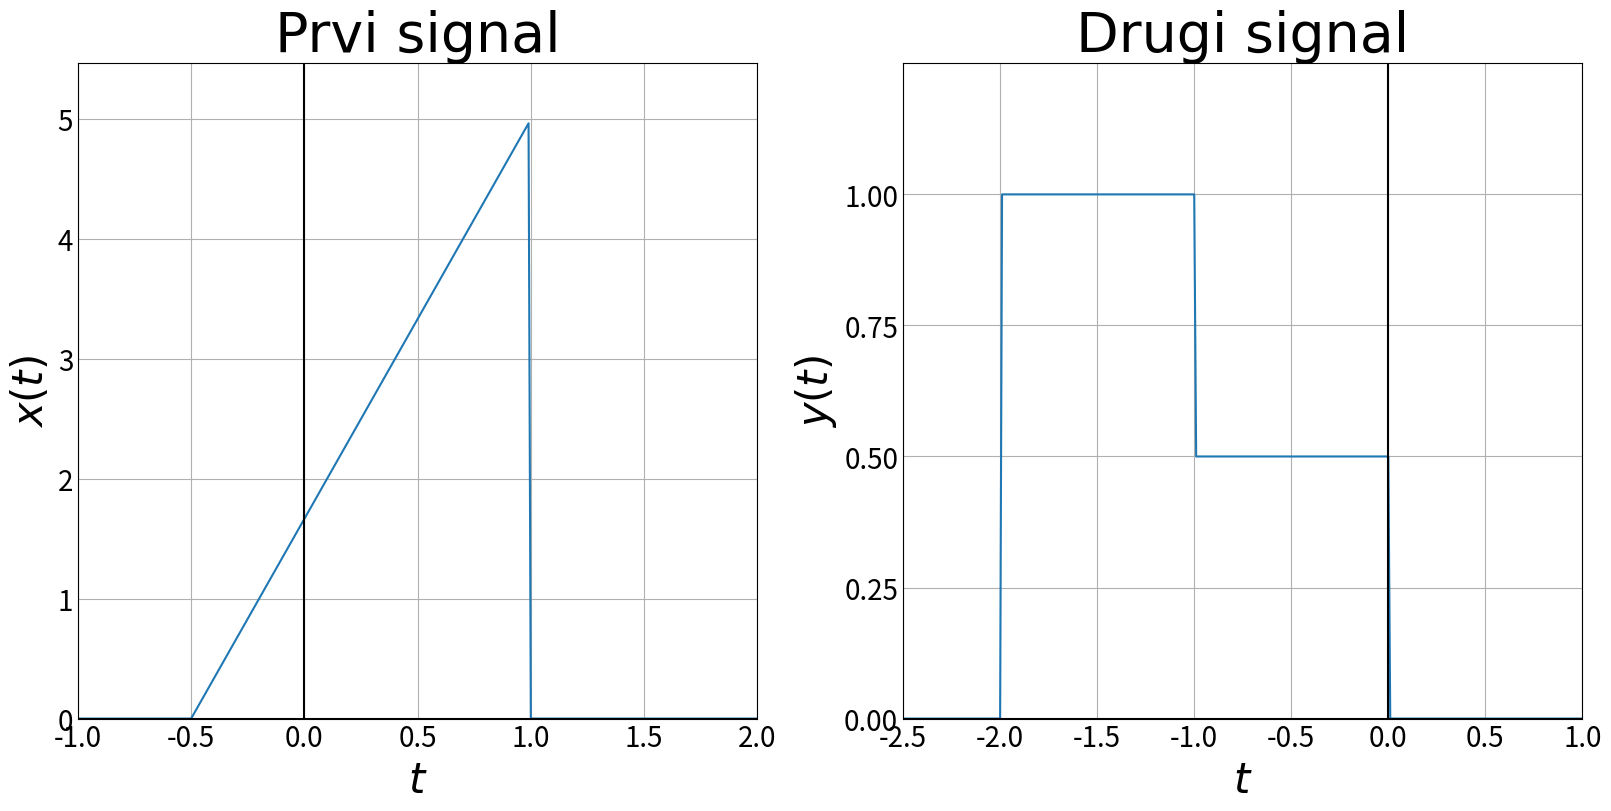

The script that saved this image:
import matplotlib.pyplot as plt
import numpy as np

def u(t):
    return 0 if t < 0 else 1

def x(t):
    return 5 / 3 * (2 * t + 1) * (u(t + 0.5) - u(t - 1))

def y(t):
    return u(t + 2) - 0.5 * u(t + 1) - 0.5 * u(t)

array_x = [np.vectorize(x),np.vectorize(y)]

dt = 0.01

data = [
    np.arange(-1, 2 + dt, dt),
    np.arange(-2.5, 1 + dt, dt),
]

values = list(map(
    lambda param: array_x[param[0]](param[1]),
    enumerate(data)))

y_label_list = ["$x(t)$", "$y(t)$"]
plot_names = [
    "Prvi signal",
    "Drugi signal"
]

plt.style.use('_mpl-gallery')

resolution = 4
plot_count = 2
csfont = {'fontname': 'Times New Roman', 'fontsize': 40}
fig, ax = plt.subplots(1,plot_count,
                       figsize=(2 * resolution * plot_count, resolution * 2),
                       constrained_layout=True)
for i in range(plot_count):
    lx = min(data[i])
    hx = max(data[i])
    ly = min(values[i])
    hy = max(values[i])
    ax[i].set_title(plot_names[i], fontdict=csfont)
    ax[i].xaxis.set_tick_params(labelsize=20)
    ax[i].yaxis.set_tick_params(labelsize=20)
    ax[i].set(xlim=(lx, hx),
              xticks=np.arange(lx, hx+dt, 0.5),
              ylim=(ly, hy + 0.5),
              yticks=np.arange(ly, hy+0.5))
    ax[i].plot(data[i], values[i], linewidth=1.5)
    ax[i].axhline(0, color="black")
    ax[i].axvline(0, color="black")
    ax[i].set_xlabel("$t$", fontdict=csfont, fontsize=30)
    ax[i].set_ylabel(
        y_label_list[i],
        fontdict=csfont,
        fontsize=30)
ax[1].set(ylim=(ly, hy+0.25),yticks=np.arange(ly, hy+0.25,0.25))


plt.show()
